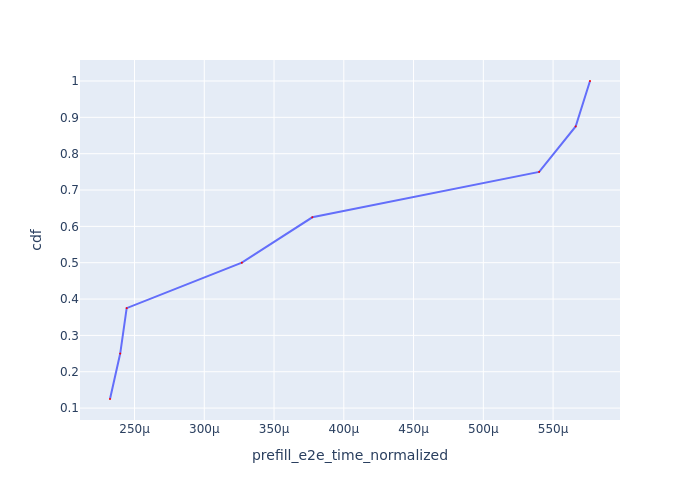

The data file committed next to this chart (first rows):
Request Id, prefill_e2e_time_normalized, cdf
0_6, 0.0002324, 0.125
0_4, 0.0002397, 0.25
0_5, 0.0002444, 0.375
0_0, 0.0003269, 0.5
0_7, 0.0003774, 0.625
0_2, 0.00054, 0.75
0_3, 0.0005662, 0.875
0_1, 0.0005765, 1.0
